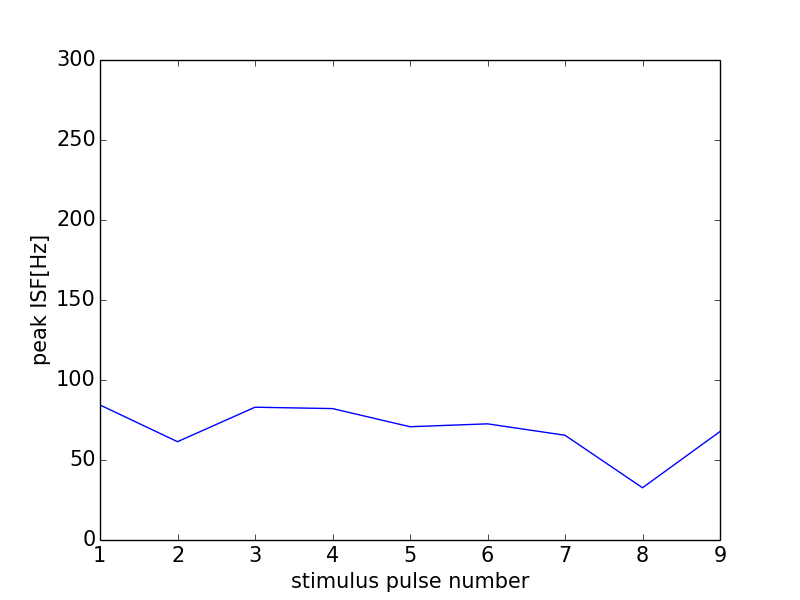

Data behind this chart, as committed beside it:
0, 0.0
0, 0
1, 84.39
2, 61.44
3, 82.99
4, 82.14
5, 70.8
6, 72.6
7, 65.47
8, 32.65
9, 67.8
10, 81.97
